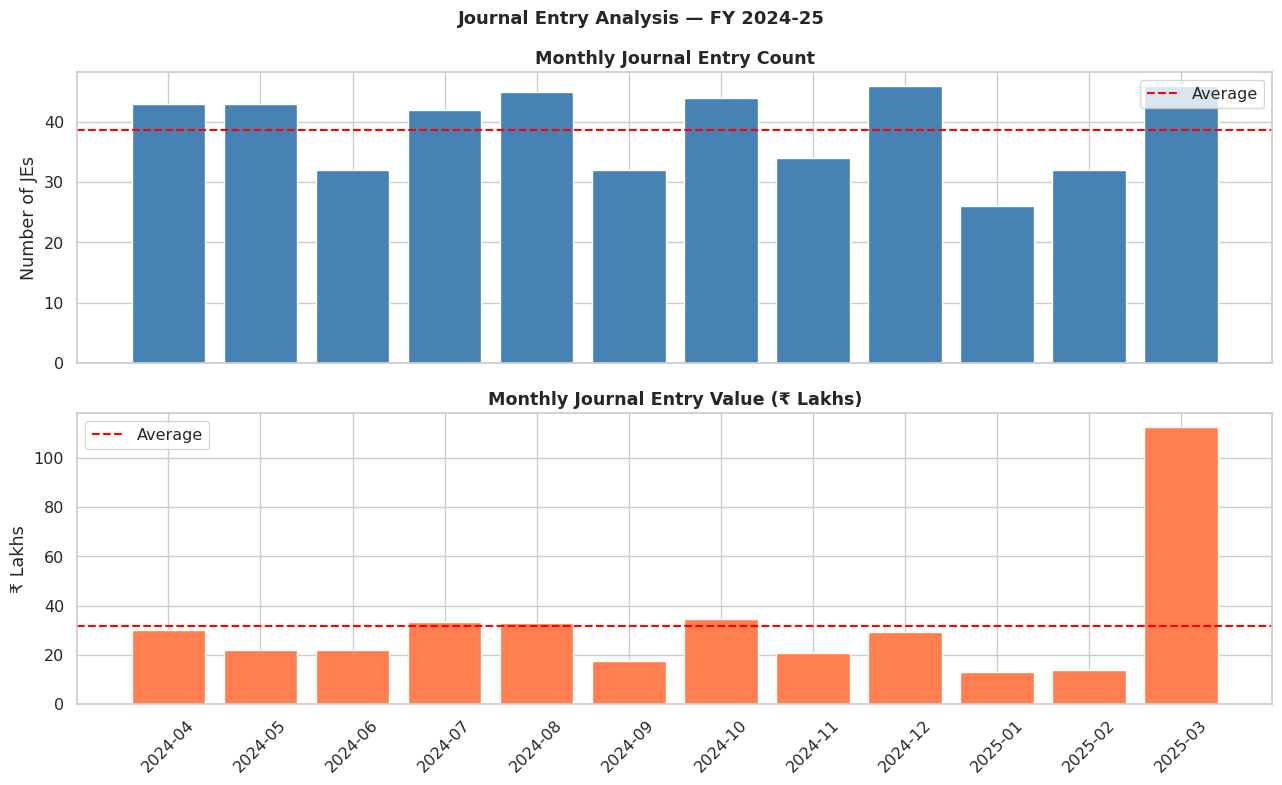

Write the Python code that produced this figure. (Note: this script raises an exception after producing the figure.)
import pandas as pd
import numpy as np
import matplotlib.pyplot as plt
import matplotlib.ticker as mticker
import seaborn as sns
from datetime import date, timedelta
import warnings
warnings.filterwarnings('ignore')

%matplotlib inline
sns.set_theme(style='whitegrid', palette='muted', font_scale=1.05)
plt.rcParams['figure.figsize'] = (12, 5)

np.random.seed(2024)
REPORT_DATE = date(2025, 3, 31)   # Balance sheet date

print('Environment ready.')
print(f'Report date: {REPORT_DATE}')

# ── Trial Balance Data ────────────────────────────────────────────────────────
tb_data = [
    # Assets
    ('1001', 'Cash & Cash Equivalents',   'Asset',       12_50_000,        0),
    ('1002', 'Bank — HDFC Current A/c',   'Asset',      1_85_40_000,       0),
    ('1003', 'Bank — Axis Savings A/c',   'Asset',       18_20_000,        0),
    ('1010', 'Accounts Receivable',        'Asset',      2_42_60_000,       0),
    ('1011', 'Advance to Suppliers',       'Asset',       15_00_000,        0),
    ('1020', 'Inventory',                  'Asset',       45_80_000,        0),
    ('1030', 'Prepaid Expenses',           'Asset',        4_20_000,        0),
    ('1040', 'TDS Receivable',             'Asset',        8_75_000,        0),
    ('1050', 'Advance Tax Paid',           'Asset',       22_00_000,        0),
    ('2001', 'Plant & Machinery (Gross)',  'Asset',      5_60_00_000,       0),
    ('2002', 'Acc. Depreciation — P&M',   'Asset',              0,  2_24_00_000),
    ('2003', 'Furniture & Fixtures',       'Asset',       28_50_000,        0),
    ('2004', 'Acc. Depreciation — F&F',   'Asset',              0,   11_40_000),
    ('2005', 'Computer Equipment',         'Asset',       42_00_000,        0),
    ('2006', 'Acc. Depreciation — Comp',  'Asset',              0,   25_20_000),
    # Liabilities
    ('3001', 'Share Capital',              'Equity',             0,  1_00_00_000),
    ('3002', 'Retained Earnings',          'Equity',             0,  2_18_50_000),
    ('3010', 'Accounts Payable',           'Liability',          0,  1_42_30_000),
    ('3011', 'Advance from Customers',     'Liability',          0,   12_00_000),
    ('3020', 'Bank Loan — Term',           'Liability',          0,  1_50_00_000),
    ('3021', 'Bank Loan — Working Capital','Liability',          0,   80_00_000),
    ('3030', 'GST Payable',                'Liability',          0,    9_80_000),
    ('3031', 'TDS Payable',                'Liability',          0,    3_20_000),
    ('3032', 'Salary Payable',             'Liability',          0,   18_50_000),
    ('3033', 'Provision for Expenses',     'Liability',          0,   14_00_000),
    # Income
    ('4001', 'Sales — Consulting',         'Revenue',            0,  6_80_00_000),
    ('4002', 'Sales — Products',           'Revenue',            0,  1_20_00_000),
    ('4003', 'Other Income',               'Revenue',            0,    8_50_000),
    # Expenses
    ('5001', 'Cost of Services',           'Expense',   3_80_00_000,        0),
    ('5002', 'Salaries & Wages',           'Expense',   1_62_00_000,        0),
    ('5003', 'Rent Expense',               'Expense',    24_00_000,         0),
    ('5004', 'Depreciation',               'Expense',    26_06_000,         0),  # intentional mismatch for demo
    ('5005', 'Interest Expense',           'Expense',    18_50_000,         0),
    ('5006', 'Marketing & Advertising',    'Expense',    12_00_000,         0),
    ('5007', 'Professional Fees',          'Expense',     8_40_000,         0),
    ('5008', 'Travelling Expenses',        'Expense',     6_20_000,         0),
    ('5009', 'Office Expenses',            'Expense',     4_80_000,         0),
    ('5010', 'Provision for Bad Debts',    'Expense',     5_00_000,         0),
    ('5011', 'Income Tax Expense',         'Expense',    28_50_000,         0),
    ('5012', 'Miscellaneous Expenses',     'Expense',     1_20_000,         0),
]

tb = pd.DataFrame(tb_data, columns=['acc_code', 'acc_name', 'type', 'debit', 'credit'])
print(f'Trial Balance — {len(tb)} accounts loaded')
tb.head(8)

# ── Check 1: Debit = Credit ───────────────────────────────────────────────────
total_dr = tb['debit'].sum()
total_cr = tb['credit'].sum()
diff     = total_dr - total_cr

print('=== TRIAL BALANCE VALIDATION ===')
print(f'Total Debits  : ₹{total_dr:>15,.0f}')
print(f'Total Credits : ₹{total_cr:>15,.0f}')
print(f'Difference    : ₹{diff:>15,.0f}  ← Should be ₹0')
print(f'Balanced      : {"✅ YES" if abs(diff) < 1 else "❌ NO — INVESTIGATE!"}')

if abs(diff) > 0:
    print(f'\n⚠️  Difference of ₹{diff:,.0f} detected!')
    print('   Check: recent journal entries, data import, rounding differences.')

# ── Check 2: Duplicate account codes ─────────────────────────────────────────
dup_codes = tb[tb.duplicated('acc_code', keep=False)]
print('Check 2 — Duplicate account codes:')
if dup_codes.empty:
    print('  ✅ No duplicate codes found')
else:
    print('  ❌ Duplicates detected!')
    print(dup_codes[['acc_code', 'acc_name']])

# ── Check 3: Accounts with both Dr and Cr balances ───────────────────────────
both_sides = tb[(tb['debit'] > 0) & (tb['credit'] > 0)]
print('\nCheck 3 — Accounts with both Debit AND Credit balance:')
if both_sides.empty:
    print('  ✅ No accounts with dual balances')
else:
    print('  ⚠️ These accounts need review:')
    print(both_sides[['acc_code', 'acc_name', 'debit', 'credit']])

# ── Check 4: Zero balance accounts ───────────────────────────────────────────
zero_bal = tb[(tb['debit'] == 0) & (tb['credit'] == 0)]
print(f'\nCheck 4 — Zero balance accounts: {len(zero_bal)}')
if not zero_bal.empty:
    print('  (These are OK if dormant, but verify)')
    print(zero_bal[['acc_code', 'acc_name']])

# ── Summary by type ───────────────────────────────────────────────────────────
print('\n=== BALANCE SHEET SUMMARY ===')
tb_summary = tb.groupby('type').agg({'debit': 'sum', 'credit': 'sum'})
tb_summary['net'] = tb_summary['debit'] - tb_summary['credit']
print(tb_summary.map(lambda x: f'₹{x:>12,.0f}'))

# ── Generate journal entries dataset ─────────────────────────────────────────
def random_dates(start, end, n):
    delta = (end - start).days
    offsets = np.random.randint(0, delta, n)
    return [start + timedelta(days=int(d)) for d in offsets]

fy_start = date(2024, 4, 1)
fy_end   = date(2025, 3, 31)

users    = ['rajesh.k', 'priya.s', 'amit.v', 'admin', 'system', 'sunita.j', 'vikram.n']
acc_dr   = ['5001', '5002', '5003', '1010', '1002', '5006', '5007', '5010', '5008']
acc_cr   = ['3010', '3032', '1002', '4001', '3011', '3030', '1002', '1002', '3010']
narrations = [
    'Cost accrual for services rendered',
    'Salary payment for the month',
    'Rent payment — office premises',
    'Revenue recognition — project delivery',
    'Payment to vendor — purchase invoice',
    'Marketing campaign expenses',
    'Professional fees — legal services',
    'Provision for bad debts — AR review',
    'Travel reimbursement — sales team',
]

n_normal = 450
normal_dates    = random_dates(fy_start, fy_end, n_normal)
normal_amounts  = np.random.lognormal(mean=10.5, sigma=1.2, size=n_normal).round(-2)
normal_amounts  = np.clip(normal_amounts, 500, 20_00_000)

jv_df = pd.DataFrame({
    'je_number'  : [f'JV-{i:04d}' for i in range(1, n_normal + 1)],
    'date'       : normal_dates,
    'user'       : np.random.choice(users[:4], n_normal, p=[0.30, 0.30, 0.25, 0.15]),
    'dr_account' : np.random.choice(acc_dr, n_normal),
    'cr_account' : np.random.choice(acc_cr, n_normal),
    'amount'     : normal_amounts,
    'narration'  : np.random.choice(narrations, n_normal),
})

# ── Inject anomalies ─────────────────────────────────────────────────────────
# 1. Round-amount entries (suspicious)
round_entries = pd.DataFrame({
    'je_number'  : [f'JV-{i:04d}' for i in range(451, 461)],
    'date'       : random_dates(date(2025, 3, 25), date(2025, 3, 31), 10),
    'user'       : ['admin'] * 10,
    'dr_account' : ['5012'] * 10,
    'cr_account' : ['1002'] * 10,
    'amount'     : [5_00_000, 10_00_000, 2_50_000, 7_50_000, 1_00_000,
                    3_00_000, 15_00_000, 50_000, 20_00_000, 4_00_000],
    'narration'  : ['Year-end adjustment'] * 10,
})

# 2. Weekend entries
weekend_dates = [date(2024, 6, 29), date(2024, 8, 4), date(2024, 11, 9),
                 date(2025, 1, 5), date(2025, 2, 15)]
weekend_entries = pd.DataFrame({
    'je_number'  : [f'JV-{i:04d}' for i in range(461, 466)],
    'date'       : weekend_dates,
    'user'       : ['vikram.n', 'admin', 'priya.s', 'admin', 'vikram.n'],
    'dr_account' : ['5007', '5012', '5001', '5009', '5006'],
    'cr_account' : ['1002', '1002', '3010', '1002', '3010'],
    'amount'     : [1_80_000, 2_50_000, 85_000, 1_20_000, 95_000],
    'narration'  : ['Emergency vendor payment', 'Year-end misc write-off',
                    'Service receipt posting', 'Office setup', 'Urgent campaign cost'],
})

jv_df = pd.concat([jv_df, round_entries, weekend_entries], ignore_index=True)
jv_df['date']   = pd.to_datetime(jv_df['date'])
jv_df['amount'] = jv_df['amount'].astype(float)
jv_df['weekday']= jv_df['date'].dt.day_name()
jv_df['month']  = jv_df['date'].dt.strftime('%b-%Y')

print(f'Journal entries loaded: {len(jv_df):,}')
print(f'Total value: ₹{jv_df["amount"].sum():,.0f}')
jv_df.head()

# ── JE Test 1: Round-amount entries ──────────────────────────────────────────
# Entries that are multiples of 50,000 are suspicious
threshold = 50_000
round_mask = (jv_df['amount'] % threshold == 0) & (jv_df['amount'] >= threshold)
round_je   = jv_df[round_mask].copy()

print(f'JE Test 1 — Round amount entries (multiples of ₹{threshold:,})')
print(f'  Count : {len(round_je):,} ({len(round_je)/len(jv_df)*100:.1f}% of total)')
print(f'  Value : ₹{round_je["amount"].sum():,.0f}')
print()
print('Sample round entries:')
print(round_je[['je_number', 'date', 'user', 'amount', 'narration']]
      .sort_values('amount', ascending=False).head(8).to_string(index=False))

# ── JE Test 2: Weekend / holiday entries ─────────────────────────────────────
weekend_je = jv_df[jv_df['weekday'].isin(['Saturday', 'Sunday'])]

print('JE Test 2 — Entries posted on weekends')
print(f'  Count : {len(weekend_je)}')
print()
print(weekend_je[['je_number', 'date', 'weekday', 'user', 'amount', 'narration']]
      .to_string(index=False))

# ── JE Test 3: Period-end concentration ──────────────────────────────────────
# Entries in last 5 days of the year
cutoff = pd.Timestamp('2025-03-27')
period_end_je = jv_df[jv_df['date'] >= cutoff]

print(f'JE Test 3 — Entries in last 5 days (from {cutoff.date()})')
print(f'  Count : {len(period_end_je)}')
print(f'  Value : ₹{period_end_je["amount"].sum():,.0f}')
print(f'  As % of total value: {period_end_je["amount"].sum()/jv_df["amount"].sum()*100:.1f}%')
print()
print(period_end_je[['je_number', 'date', 'user', 'dr_account', 'cr_account', 'amount', 'narration']]
      .sort_values('amount', ascending=False).to_string(index=False))

# ── JE Test 4: User activity analysis ────────────────────────────────────────
user_summary = (
    jv_df.groupby('user')['amount']
    .agg(count='count', total='sum', avg='mean', max_entry='max')
    .sort_values('total', ascending=False)
    .round(0)
)
print('JE Test 4 — Journal entry activity by user:')
print(user_summary.map(lambda x: f'₹{x:>12,.0f}' if x > 100 else str(x)))

# Flag: 'admin' entries (generic user = high risk)
admin_je = jv_df[jv_df['user'] == 'admin']
print(f'\n⚠️  Admin user entries: {len(admin_je)} (Value: ₹{admin_je["amount"].sum():,.0f})')
print('   Generic user IDs mask individual accountability — SA 240 risk factor')

# ── Visualise: JE monthly volume and value ────────────────────────────────────
monthly_je = (
    jv_df.groupby(jv_df['date'].dt.to_period('M'))
    .agg(count=('je_number','count'), total_value=('amount','sum'))
    .reset_index()
)
monthly_je['period_str'] = monthly_je['date'].astype(str)

fig, axes = plt.subplots(2, 1, figsize=(13, 8), sharex=True)

axes[0].bar(monthly_je['period_str'], monthly_je['count'], color='steelblue')
axes[0].set_title('Monthly Journal Entry Count', fontweight='bold')
axes[0].set_ylabel('Number of JEs')
axes[0].axhline(monthly_je['count'].mean(), color='red', linestyle='--', label='Average')
axes[0].legend()

axes[1].bar(monthly_je['period_str'], monthly_je['total_value']/1e5, color='coral')
axes[1].set_title('Monthly Journal Entry Value (₹ Lakhs)', fontweight='bold')
axes[1].set_ylabel('₹ Lakhs')
axes[1].axhline(monthly_je['total_value'].mean()/1e5, color='red', linestyle='--', label='Average')
axes[1].tick_params(axis='x', rotation=45)
axes[1].legend()

plt.suptitle('Journal Entry Analysis — FY 2024-25', fontsize=13, fontweight='bold')
plt.tight_layout()
plt.show()

# ── AR Dataset ───────────────────────────────────────────────────────────────
customers = [
    'Infosys BPO Ltd', 'Tech Mahindra Ltd', 'Wipro Technologies', 'HCL Services',
    'TCS Consulting', 'Cognizant India', 'Mphasis Ltd', 'Hexaware Technologies',
    'Cyient Ltd', 'NIIT Technologies', 'Zensar Technologies', 'Persistent Systems',
    'KPIT Tech', 'Tata Elxsi', 'Sasken Technologies', 'Sonata Software',
]

np.random.seed(99)
n_ar = 120
invoice_dates_ar = [REPORT_DATE - timedelta(days=int(d))
                    for d in np.random.randint(1, 200, n_ar)]
due_dates_ar     = [inv + timedelta(days=np.random.choice([30, 45, 60]))
                    for inv in invoice_dates_ar]

ar_df = pd.DataFrame({
    'customer'     : np.random.choice(customers, n_ar),
    'invoice_no'   : [f'INV-{i:04d}' for i in range(1, n_ar+1)],
    'invoice_date' : invoice_dates_ar,
    'due_date'     : due_dates_ar,
    'amount'       : np.random.lognormal(11, 1, n_ar).round(-3).clip(5000, 50_00_000),
    'currency'     : 'INR',
})

ar_df['invoice_date'] = pd.to_datetime(ar_df['invoice_date'])
ar_df['due_date']     = pd.to_datetime(ar_df['due_date'])
ar_df['days_outstanding'] = (pd.Timestamp(REPORT_DATE) - ar_df['invoice_date']).dt.days
ar_df['days_overdue']     = (pd.Timestamp(REPORT_DATE) - ar_df['due_date']).dt.days
ar_df['days_overdue']     = ar_df['days_overdue'].clip(lower=0)  # 0 if not yet due

print(f'AR Ledger: {len(ar_df)} open invoices')
print(f'Total AR : ₹{ar_df["amount"].sum()/1e5:.2f} Lakhs')
ar_df.head()

# ── Aging bucket function ─────────────────────────────────────────────────────
def aging_bucket(days_outstanding):
    if days_outstanding <= 30:   return '0-30 days'
    elif days_outstanding <= 60: return '31-60 days'
    elif days_outstanding <= 90: return '61-90 days'
    elif days_outstanding <= 120:return '91-120 days'
    else:                        return '>120 days'

ar_df['aging_bucket'] = ar_df['days_outstanding'].apply(aging_bucket)

# Provision rate per bucket (standard provisioning policy)
provision_rates = {
    '0-30 days'  : 0.00,
    '31-60 days' : 0.05,
    '61-90 days' : 0.15,
    '91-120 days': 0.30,
    '>120 days'  : 0.50,
}
ar_df['provision_rate'] = ar_df['aging_bucket'].map(provision_rates)
ar_df['provision_amt']  = ar_df['amount'] * ar_df['provision_rate']

# ── Aging Summary ─────────────────────────────────────────────────────────────
bucket_order = ['0-30 days', '31-60 days', '61-90 days', '91-120 days', '>120 days']

aging_summary = (
    ar_df.groupby('aging_bucket')
    .agg(
        invoices    = ('invoice_no', 'count'),
        gross_amount= ('amount', 'sum'),
        provision   = ('provision_amt', 'sum')
    )
    .reindex(bucket_order)
    .assign(net_realizable = lambda d: d['gross_amount'] - d['provision'])
)

aging_summary['% of total'] = aging_summary['gross_amount'] / aging_summary['gross_amount'].sum() * 100

print('=== ACCOUNTS RECEIVABLE AGING ANALYSIS ===')
print(f'As at: {REPORT_DATE}')
print()
print(aging_summary.map(lambda x: f'{x:>12,.0f}' if isinstance(x, float) and x > 1 else x))

# ── Customer-wise Aging ───────────────────────────────────────────────────────
customer_aging = (
    ar_df.pivot_table(
        values='amount', index='customer', columns='aging_bucket',
        aggfunc='sum', fill_value=0
    )
    .reindex(columns=bucket_order, fill_value=0)
)
customer_aging['Total']    = customer_aging.sum(axis=1)
customer_aging['Provision']= (ar_df.groupby('customer')['provision_amt'].sum())
customer_aging = customer_aging.sort_values('Total', ascending=False)

print('Customer-wise AR Aging (₹):')
print(customer_aging.head(10).map(lambda x: f'₹{x:>10,.0f}' if pd.notna(x) else '—'))

# Highlight high-risk customers
ar_df['high_risk'] = ar_df['days_outstanding'] > 90
high_risk_cust = (
    ar_df[ar_df['high_risk']]
    .groupby('customer')['amount']
    .agg(invoices='count', overdue_amount='sum')
    .sort_values('overdue_amount', ascending=False)
)
print('\n⚠️ High-risk customers (>90 days outstanding):')
print(high_risk_cust.head(5).map(lambda x: f'₹{x:>10,.0f}' if x > 100 else str(x)))

# ── Visualise AR Aging ────────────────────────────────────────────────────────
fig, axes = plt.subplots(1, 2, figsize=(14, 5))

# Bar chart — amount by bucket
colours = ['#4CAF50', '#8BC34A', '#FF9800', '#FF5722', '#B71C1C']
axes[0].bar(bucket_order, aging_summary['gross_amount']/1e5, color=colours)
axes[0].set_title('AR Outstanding by Aging Bucket (₹ Lakhs)', fontweight='bold')
axes[0].set_ylabel('₹ Lakhs')
axes[0].tick_params(axis='x', rotation=15)
for i, (bucket, row) in enumerate(aging_summary.iterrows()):
    axes[0].text(i, row['gross_amount']/1e5 + 0.5, f'{row["%  of total"]:.1f}%',
                 ha='center', fontsize=9)

# Stacked bar — customer top 8 breakdown
top8_customers = customer_aging.head(8).drop(columns=['Total', 'Provision'])
top8_customers = top8_customers / 1e5  # convert to Lakhs
top8_customers.plot(kind='barh', stacked=True, color=colours, ax=axes[1])
axes[1].set_title('Top 8 Customers: AR by Aging Bucket (₹ Lakhs)', fontweight='bold')
axes[1].set_xlabel('₹ Lakhs')
axes[1].legend(title='Bucket', fontsize=8, loc='lower right')

plt.tight_layout()
plt.show()

# ── AP Dataset ───────────────────────────────────────────────────────────────
vendors = [
    'Microsoft India', 'AWS India Pvt Ltd', 'Salesforce India', 'Cisco Systems',
    'HP India Sales', 'Oracle India', 'SAP India', 'Lenovo India',
    'Dell Technologies', 'Accenture Services',
]

np.random.seed(77)
n_ap = 80
inv_dates_ap = [REPORT_DATE - timedelta(days=int(d))
                for d in np.random.randint(1, 150, n_ap)]
payment_terms_ap = np.random.choice([30, 45, 60], n_ap)
due_dates_ap     = [inv + timedelta(days=int(pt))
                    for inv, pt in zip(inv_dates_ap, payment_terms_ap)]

ap_df = pd.DataFrame({
    'vendor'         : np.random.choice(vendors, n_ap),
    'invoice_no'     : [f'PIN-{i:04d}' for i in range(1, n_ap+1)],
    'invoice_date'   : pd.to_datetime(inv_dates_ap),
    'due_date'       : pd.to_datetime(due_dates_ap),
    'amount'         : np.random.lognormal(11.5, 0.9, n_ap).round(-3).clip(5000, 1_00_00_000),
    'payment_terms'  : payment_terms_ap,
})

ap_df['days_since_invoice'] = (pd.Timestamp(REPORT_DATE) - ap_df['invoice_date']).dt.days
ap_df['days_overdue']       = (pd.Timestamp(REPORT_DATE) - ap_df['due_date']).dt.days
ap_df['overdue']            = ap_df['days_overdue'] > 0
ap_df['days_overdue_pos']   = ap_df['days_overdue'].clip(lower=0)
ap_df['aging_bucket']       = ap_df['days_since_invoice'].apply(aging_bucket)

# Penalty for late payment (typically 18% p.a. per vendor contracts)
ap_df['late_payment_charge'] = np.where(
    ap_df['overdue'],
    ap_df['amount'] * 0.18 * ap_df['days_overdue_pos'] / 365,
    0
).round(0)

print(f'AP Ledger: {len(ap_df)} open invoices')
print(f'Total AP : ₹{ap_df["amount"].sum()/1e5:.2f} Lakhs')
print(f'Overdue  : {ap_df["overdue"].sum()} invoices  (₹{ap_df[ap_df["overdue"]]["amount"].sum()/1e5:.1f}L)')

ap_summary = (
    ap_df.groupby('aging_bucket')
    .agg(
        invoices=('invoice_no','count'),
        gross_amount=('amount','sum'),
        late_charge=('late_payment_charge','sum')
    )
    .reindex(bucket_order)
)
print('\nAP Aging Summary:')
print(ap_summary.map(lambda x: f'₹{x:>12,.0f}' if isinstance(x, float) else str(x)))

# ── Bank Statement and Cash Book ─────────────────────────────────────────────
# In a BRS: Cash Book = company records; Bank Statement = bank's records
# Differences arise due to: timing, errors, bank charges, uncleared cheques

np.random.seed(55)
march_start = date(2025, 3, 1)

def gen_bank_date(n):
    return [march_start + timedelta(days=int(d)) for d in np.random.randint(0, 30, n)]

# Cash Book entries (company's ledger)
n_cb = 60
cash_book = pd.DataFrame({
    'cb_ref'  : [f'CB-{i:04d}' for i in range(1, n_cb+1)],
    'date'    : gen_bank_date(n_cb),
    'narration': np.random.choice([
        'Customer payment received', 'Vendor payment made',
        'Salary transfer', 'Tax payment', 'Expenses paid'
    ], n_cb),
    'dr'      : np.where(np.random.rand(n_cb) > 0.4,
                         np.random.lognormal(10.5, 1, n_cb).round(-2), 0),
    'cr'      : 0,
})
# Assign credit entries to rows that don't have debits
cash_book.loc[cash_book['dr'] == 0, 'cr'] = \
    np.random.lognormal(10.2, 0.9, (cash_book['dr']==0).sum()).round(-2)

cash_book['amount']      = cash_book['dr'] - cash_book['cr']
cb_closing = cash_book['amount'].sum()

# Bank Statement (bank's records)
# Most entries match, but some are timing differences
# Generate bank entries: ~85% overlap + 15% unique
n_matched    = 51   # 85% of 60
n_bank_only  = 6    # bank charges, direct credits not in CB

bank_stmt = pd.DataFrame({
    'bs_ref'   : [f'BS-{i:04d}' for i in range(1, n_matched + n_bank_only + 1)],
    'date'     : gen_bank_date(n_matched + n_bank_only),
    'narration': np.concatenate([
        cash_book.iloc[:n_matched]['narration'].values,
        ['Bank charges', 'RTGS inward', 'Interest credit', 'NEFT charge',
         'Cheque return charge', 'Direct deposit']
    ]),
    'dr'       : np.concatenate([cash_book.iloc[:n_matched]['dr'].values,
                                  [500, 0, 0, 250, 800, 0]]),
    'cr'       : np.concatenate([cash_book.iloc[:n_matched]['cr'].values,
                                  [0, 2_50_000, 18_500, 0, 0, 75_000]]),
})
bank_stmt['amount']  = bank_stmt['dr'] - bank_stmt['cr']
bs_closing           = bank_stmt['amount'].sum()

# Uncleared cheques (CB has them but bank doesn't yet)
uncleared_cheques = cash_book.iloc[n_matched:n_matched+5].copy()
uncleared_value   = uncleared_cheques['cr'].sum()  # payments issued but not cleared

print('=== BANK RECONCILIATION STATEMENT ===')
print(f'Month: March 2025')
print(f'Account: HDFC Bank — Current A/c No. XXXX1234')
print()
print(f'Cash Book Closing Balance  : ₹{cb_closing:>15,.0f}')
print(f'Bank Statement Balance     : ₹{bs_closing:>15,.0f}')
print(f'Gross Difference           : ₹{cb_closing - bs_closing:>15,.0f}')

# ── Formal BRS ────────────────────────────────────────────────────────────────
bank_stmt_balance = bs_closing

# Adjustments to bank statement to arrive at cash book balance
uncleared_chqs  = -uncleared_value           # cheques issued not yet presented
bank_only_items = -(2_50_000 + 18_500 + 75_000 - 500 - 250 - 800)  # bank entries not in CB

print('BANK RECONCILIATION STATEMENT')
print('As at 31 March 2025')
print('='*55)
print(f'Balance as per Bank Statement       : ₹{bank_stmt_balance:>12,.0f}')
print()
print('ADD: Cheques issued but not cleared')
for _, row in uncleared_cheques.iterrows():
    print(f'  {row["cb_ref"]}  {row["narration"][:25]:<25}  ₹{row["cr"]:>10,.0f}')
print(f'  Sub-total                           ₹{uncleared_value:>12,.0f}')
print()
print('LESS: Deposits in Bank not in CB')
print(f'  RTGS inward credit                  ₹{2_50_000:>12,.0f}')
print(f'  Interest credited by bank           ₹{18_500:>12,.0f}')
print(f'  Direct deposit received             ₹{75_000:>12,.0f}')
print()
print('ADD: Bank charges not in CB')
print(f'  Bank charges + NEFT + Cheque return ₹{1_550:>12,.0f}')

adjusted_balance = bank_stmt_balance + uncleared_value - (2_50_000 + 18_500 + 75_000) + 1_550
print('='*55)
print(f'Adjusted Balance (= Cash Book Balance): ₹{cb_closing:>12,.0f}')
print(f'Computed Adjusted Balance:              ₹{adjusted_balance:>12,.0f}')
diff = cb_closing - adjusted_balance
print(f'Unexplained difference:                 ₹{diff:>12,.0f}  ← {"✅ Reconciled" if abs(diff) < 100 else "❌ Investigate"}')

# ── Generate a detailed ledger for one account ────────────────────────────────
# Focus: Miscellaneous Expenses A/c (5012) — typically a catch-all account
np.random.seed(33)
n_misc = 80

misc_narrations = [
    'Office supplies purchased', 'Staff refreshments', 'Courier charges',
    'Petty cash reimbursement', 'Cleaning charges', 'Tea/coffee expenses',
    'Miscellaneous charges', 'Subscription renewal', 'Stationery purchase',
    'Festival gifts — staff',
]

misc_amounts = np.concatenate([
    np.random.lognormal(7.5, 0.8, 72).round(0).clip(200, 50_000),  # normal
    [5_00_000, 8_00_000, 12_00_000, 3_50_000,                       # large anomalies
     25_000, 75_000, 45_000, 55_000]                                # borderline
])

misc_dates = random_dates(fy_start, fy_end, n_misc)

misc_ledger = pd.DataFrame({
    'date'    : pd.to_datetime(misc_dates),
    'voucher' : [f'PV-{i:04d}' for i in range(1, n_misc+1)],
    'user'    : np.random.choice(['rajesh.k', 'sunita.j', 'admin', 'priya.s'], n_misc),
    'narration': np.random.choice(misc_narrations, n_misc),
    'dr'      : misc_amounts,
    'cr'      : 0,
})

misc_ledger = misc_ledger.sort_values('date').reset_index(drop=True)
misc_ledger['running_balance'] = misc_ledger['dr'].cumsum()

print(f'Misc Expenses Ledger: {len(misc_ledger)} entries')
print(f'Total debit: ₹{misc_ledger["dr"].sum():,.0f}')
print(f'Budget for misc: ₹1,20,000 (standard for this size company)')
print()

# Flag high-value entries
threshold_misc = misc_ledger['dr'].quantile(0.95)
high_misc = misc_ledger[misc_ledger['dr'] > threshold_misc]
print(f'High-value entries (>95th percentile = ₹{threshold_misc:,.0f}):')
print(high_misc[['date', 'voucher', 'user', 'narration', 'dr']]
      .to_string(index=False))

# ── Narration frequency analysis ─────────────────────────────────────────────
# Vague narrations = risk of misclassification / dummy entries
vague_keywords = ['misc', 'miscellaneous', 'others', 'charges', 'various', 'general']
vague_mask = misc_ledger['narration'].str.lower().str.contains('|'.join(vague_keywords))

vague_entries = misc_ledger[vague_mask]
print(f'Entries with vague narrations: {len(vague_entries)}')
print(f'Amount: ₹{vague_entries["dr"].sum():,.0f}')

# Narration frequency
narr_freq = misc_ledger['narration'].value_counts()
print('\nTop narrations:')
print(narr_freq.head(8))

# ── Visualise ledger pattern ───────────────────────────────────────────────────
fig, axes = plt.subplots(1, 2, figsize=(14, 5))

# Running balance
axes[0].plot(misc_ledger['date'], misc_ledger['running_balance']/1e5,
             color='steelblue', linewidth=1.5)
axes[0].axhline(1.2, color='red', linestyle='--', linewidth=1.5, label='Budget ₹1.2L')
axes[0].set_title('Misc Expenses — Running Balance vs Budget', fontweight='bold')
axes[0].set_ylabel('Cumulative Amount (₹ Lakhs)')
axes[0].set_xlabel('Date')
axes[0].legend()
axes[0].tick_params(axis='x', rotation=30)

# Amount distribution
sns.histplot(misc_ledger['dr'], bins=20, ax=axes[1], color='coral', kde=True)
axes[1].axvline(threshold_misc, color='red', linestyle='--',
                label=f'95th pct: ₹{threshold_misc:,.0f}')
axes[1].set_title('Distribution of Misc Expense Amounts', fontweight='bold')
axes[1].set_xlabel('Amount (₹)')
axes[1].set_ylabel('Frequency')
axes[1].legend()

plt.tight_layout()
plt.show()

# ── Period-end entries (March 25-31) ─────────────────────────────────────────
period_end_entries = pd.DataFrame({
    'date'       : pd.to_datetime(['2025-03-25', '2025-03-26', '2025-03-27',
                                    '2025-03-28', '2025-03-29', '2025-03-31',
                                    '2025-03-31', '2025-03-31', '2025-03-31']),
    'je_number'  : ['JE-Y001','JE-Y002','JE-Y003','JE-Y004','JE-Y005',
                    'JE-Y006','JE-Y007','JE-Y008','JE-Y009'],
    'type'       : ['Provision', 'Accrual', 'Accrual', 'Write-off', 'Provision',
                    'Accrual', 'Provision', 'Accrual', 'Write-off'],
    'dr_account' : ['5010','5001','5007','5012','5033','5003','5010','5002','5012'],
    'amount'     : [5_00_000, 12_00_000, 3_50_000, 8_00_000, 2_50_000,
                    4_80_000, 1_80_000, 6_50_000, 3_20_000],
    'user'       : ['admin','priya.s','admin','rajesh.k','admin',
                    'sunita.j','admin','amit.v','admin'],
    'narration'  : [
        'Provision for doubtful debts FY25',
        'Accrual for services received — pending invoices',
        'Professional fees accrual — Dec-Mar',
        'Write-off of old unrecoverable advances',
        'Provision for warranty claims',
        'Rent accrual — pending March invoice',
        'Provision for bad debts — new customer',
        'Bonus accrual FY25 — pending HR approval',
        'Miscellaneous write-offs — year-end cleaning',
    ],
    'reversal_in_april': [False, True, True, False, False, True, False, True, False],
})

print('=== PERIOD-END ACCRUAL ANALYSIS ===')
print(f'Entries in last 7 days of FY: {len(period_end_entries)}')
print(f'Total value: ₹{period_end_entries["amount"].sum():,.0f}')
print()
print(period_end_entries[['date','je_number','type','amount','user','reversal_in_april','narration']]
      .to_string(index=False))

# ── Risk Assessment ───────────────────────────────────────────────────────────
# Entries that will be reversed in April are genuine accruals
# Entries NOT reversed = should be supported by documentation

genuine_accruals = period_end_entries[period_end_entries['reversal_in_april'] == True]
permanent_entries = period_end_entries[period_end_entries['reversal_in_april'] == False]

print('RISK CLASSIFICATION')
print()
print(f'Genuine accruals (will reverse in April): {len(genuine_accruals)}')
print(f'Value: ₹{genuine_accruals["amount"].sum():,.0f}')
print(genuine_accruals[['je_number', 'amount', 'narration']].to_string(index=False))

print()
print(f'⚠️  Permanent entries (no reversal — require strong documentation): {len(permanent_entries)}')
print(f'Value: ₹{permanent_entries["amount"].sum():,.0f}')
print(permanent_entries[['je_number', 'type', 'amount', 'user', 'narration']].to_string(index=False))

print()
admin_year_end = period_end_entries[period_end_entries['user'] == 'admin']
print(f'⚠️  Admin user entries at year-end: {len(admin_year_end)} (₹{admin_year_end["amount"].sum():,.0f})')
print('   → Request justification and supporting documents for each')

# ── Compile all risk flags ────────────────────────────────────────────────────
risk_flags = [
    {
        'area'         : 'Trial Balance',
        'finding'      : f'Debit-Credit difference: ₹{abs(diff):,.0f}',
        'risk_level'   : 'HIGH' if abs(diff) > 0 else 'LOW',
        'amount'       : abs(diff),
        'action'       : 'Investigate unbalanced entries; check data import'
    },
    {
        'area'         : 'Journal Entries — Round Amounts',
        'finding'      : f'{len(round_je)} entries (₹{round_je["amount"].sum()/1e5:.1f}L)',
        'risk_level'   : 'MEDIUM',
        'amount'       : round_je['amount'].sum(),
        'action'       : 'Sample 10 entries; verify underlying support'
    },
    {
        'area'         : 'Journal Entries — Weekend',
        'finding'      : f'{len(weekend_je)} entries by {weekend_je["user"].nunique()} users',
        'risk_level'   : 'MEDIUM',
        'amount'       : weekend_je['amount'].sum(),
        'action'       : 'Confirm business need; review authorisation'
    },
    {
        'area'         : 'Journal Entries — Admin User',
        'finding'      : f'{len(admin_je)} entries by generic "admin" ID',
        'risk_level'   : 'HIGH',
        'amount'       : admin_je['amount'].sum(),
        'action'       : 'Identify actual preparer; review access controls'
    },
    {
        'area'         : 'AR Aging — Overdue >90 days',
        'finding'      : f'₹{ar_df[ar_df["days_outstanding"]>90]["amount"].sum()/1e5:.1f}L outstanding',
        'risk_level'   : 'HIGH',
        'amount'       : ar_df[ar_df['days_outstanding']>90]['amount'].sum(),
        'action'       : 'Assess recoverability; review provision adequacy'
    },
    {
        'area'         : 'AP Aging — Overdue invoices',
        'finding'      : f'{ap_df["overdue"].sum()} invoices, ₹{ap_df[ap_df["overdue"]]["amount"].sum()/1e5:.1f}L',
        'risk_level'   : 'MEDIUM',
        'amount'       : ap_df[ap_df['overdue']]['amount'].sum(),
        'action'       : 'Review vendor payment terms; compute late payment charges'
    },
    {
        'area'         : 'Misc Expenses — High Value',
        'finding'      : f'{len(high_misc)} entries above ₹{threshold_misc:,.0f}',
        'risk_level'   : 'HIGH',
        'amount'       : high_misc['dr'].sum(),
        'action'       : 'Vouch each entry against supporting bills/approvals'
    },
    {
        'area'         : 'Period-End — Admin entries',
        'finding'      : f'{len(admin_year_end)} entries totalling ₹{admin_year_end["amount"].sum()/1e5:.1f}L',
        'risk_level'   : 'HIGH',
        'amount'       : admin_year_end['amount'].sum(),
        'action'       : 'Obtain Board/Audit Committee approval for each provision'
    },
]

risk_df = pd.DataFrame(risk_flags)
risk_df['amount_lakhs'] = risk_df['amount'] / 1e5

# Colour code
risk_colour = {'HIGH': '🔴', 'MEDIUM': '🟡', 'LOW': '🟢'}
risk_df['flag'] = risk_df['risk_level'].map(risk_colour)

print('=== AUDIT RISK DASHBOARD ===')
print(f'Meridian Consulting & Services Pvt. Ltd.')
print(f'FY 2024-25 | Prepared on: {REPORT_DATE}')
print()
for _, row in risk_df.iterrows():
    print(f'{row["flag"]} {row["risk_level"]:6s} | {row["area"]}')
    print(f'         Finding: {row["finding"]}')
    print(f'         Action : {row["action"]}')
    print()

# ── Risk Dashboard Visual ─────────────────────────────────────────────────────
fig, axes = plt.subplots(1, 2, figsize=(14, 6))

# Risk count by level
risk_counts = risk_df['risk_level'].value_counts()
colours_risk = {'HIGH': '#C62828', 'MEDIUM': '#F57F17', 'LOW': '#2E7D32'}
bar_colors   = [colours_risk.get(r, 'grey') for r in risk_counts.index]

axes[0].bar(risk_counts.index, risk_counts.values, color=bar_colors, edgecolor='white')
axes[0].set_title('Risk Flags by Severity', fontweight='bold', fontsize=12)
axes[0].set_ylabel('Count')
for i, (lvl, cnt) in enumerate(risk_counts.items()):
    axes[0].text(i, cnt + 0.1, str(cnt), ha='center', fontweight='bold', fontsize=14)
axes[0].set_ylim(0, risk_counts.max() + 1.5)

# Amount at risk by area
risk_sorted = risk_df.sort_values('amount_lakhs', ascending=True)
bar_cols = [colours_risk.get(r, 'grey') for r in risk_sorted['risk_level']]

axes[1].barh(risk_sorted['area'], risk_sorted['amount_lakhs'], color=bar_cols)
axes[1].set_title('Amount at Risk by Finding (₹ Lakhs)', fontweight='bold', fontsize=12)
axes[1].set_xlabel('₹ Lakhs')
axes[1].tick_params(axis='y', labelsize=8)

# Legend
from matplotlib.patches import Patch
legend_elements = [Patch(facecolor=colours_risk[k], label=k) for k in colours_risk]
axes[1].legend(handles=legend_elements, loc='lower right', fontsize=9)

plt.suptitle('Meridian Consulting — FY 2024-25 Audit Risk Dashboard',
             fontsize=13, fontweight='bold', y=1.01)
plt.tight_layout()
plt.show()

# ── Export Risk Report ────────────────────────────────────────────────────────
print('=== SUMMARY STATISTICS ===')
print(f'Total risk items identified : {len(risk_df)}')
print(f'High risk items             : {(risk_df["risk_level"]=="HIGH").sum()}')
print(f'Medium risk items           : {(risk_df["risk_level"]=="MEDIUM").sum()}')
print(f'Total amount at risk        : ₹{risk_df["amount_lakhs"].sum():.1f} Lakhs')
print()
print('TOP PRIORITY ACTIONS:')
for _, row in risk_df[risk_df['risk_level'] == 'HIGH'].iterrows():
    print(f'  → [{row["area"]}] {row["action"]}')

# ── Exercise Solutions ─────────────────────────────────────────────────────────

# Exercise 1: 6-bucket aging
def aging_bucket_6(days):
    if days <= 15:   return '0-15 days'
    elif days <= 30: return '16-30 days'
    elif days <= 60: return '31-60 days'
    elif days <= 90: return '61-90 days'
    elif days <= 120:return '91-120 days'
    else:            return '>120 days'

ar_df['aging_6'] = ar_df['days_outstanding'].apply(aging_bucket_6)
print('Exercise 1 — 6-bucket aging:')
print(ar_df['aging_6'].value_counts().sort_index())

# Exercise 2: Doubtful debt risk
ar_df['dd_risk'] = pd.cut(
    ar_df['days_outstanding'],
    bins=[0, 60, 120, np.inf],
    labels=['Low', 'Medium', 'High']
)
print('\nExercise 2 — Doubtful debt risk:')
print(ar_df.groupby('dd_risk')['amount'].agg(['count','sum']).map(
    lambda x: f'₹{x:,.0f}' if x > 100 else str(x)))

# Exercise 4: DSO
total_ar   = tb[tb['acc_code'] == '1010']['debit'].values[0]
annual_rev = tb[tb['acc_code'].isin(['4001','4002'])]['credit'].sum()
dso = total_ar / annual_rev * 365
print(f'\nExercise 4 — Days Sales Outstanding: {dso:.1f} days')
print(f'  (Industry benchmark: <45 days for consulting)')

# Exercise 5: JE heatmap by user × month
jv_pivot = jv_df.pivot_table(
    values='amount', index='user',
    columns=jv_df['date'].dt.strftime('%b'),
    aggfunc='count', fill_value=0
)
fig, ax = plt.subplots(figsize=(14, 5))
sns.heatmap(jv_pivot, annot=True, fmt='d', cmap='YlOrRd', linewidths=0.5,
            linecolor='white', ax=ax)
ax.set_title('JE Volume by User and Month — Concentration Analysis', fontweight='bold')
ax.set_xlabel('Month')
ax.set_ylabel('User')
plt.tight_layout()
plt.show()
